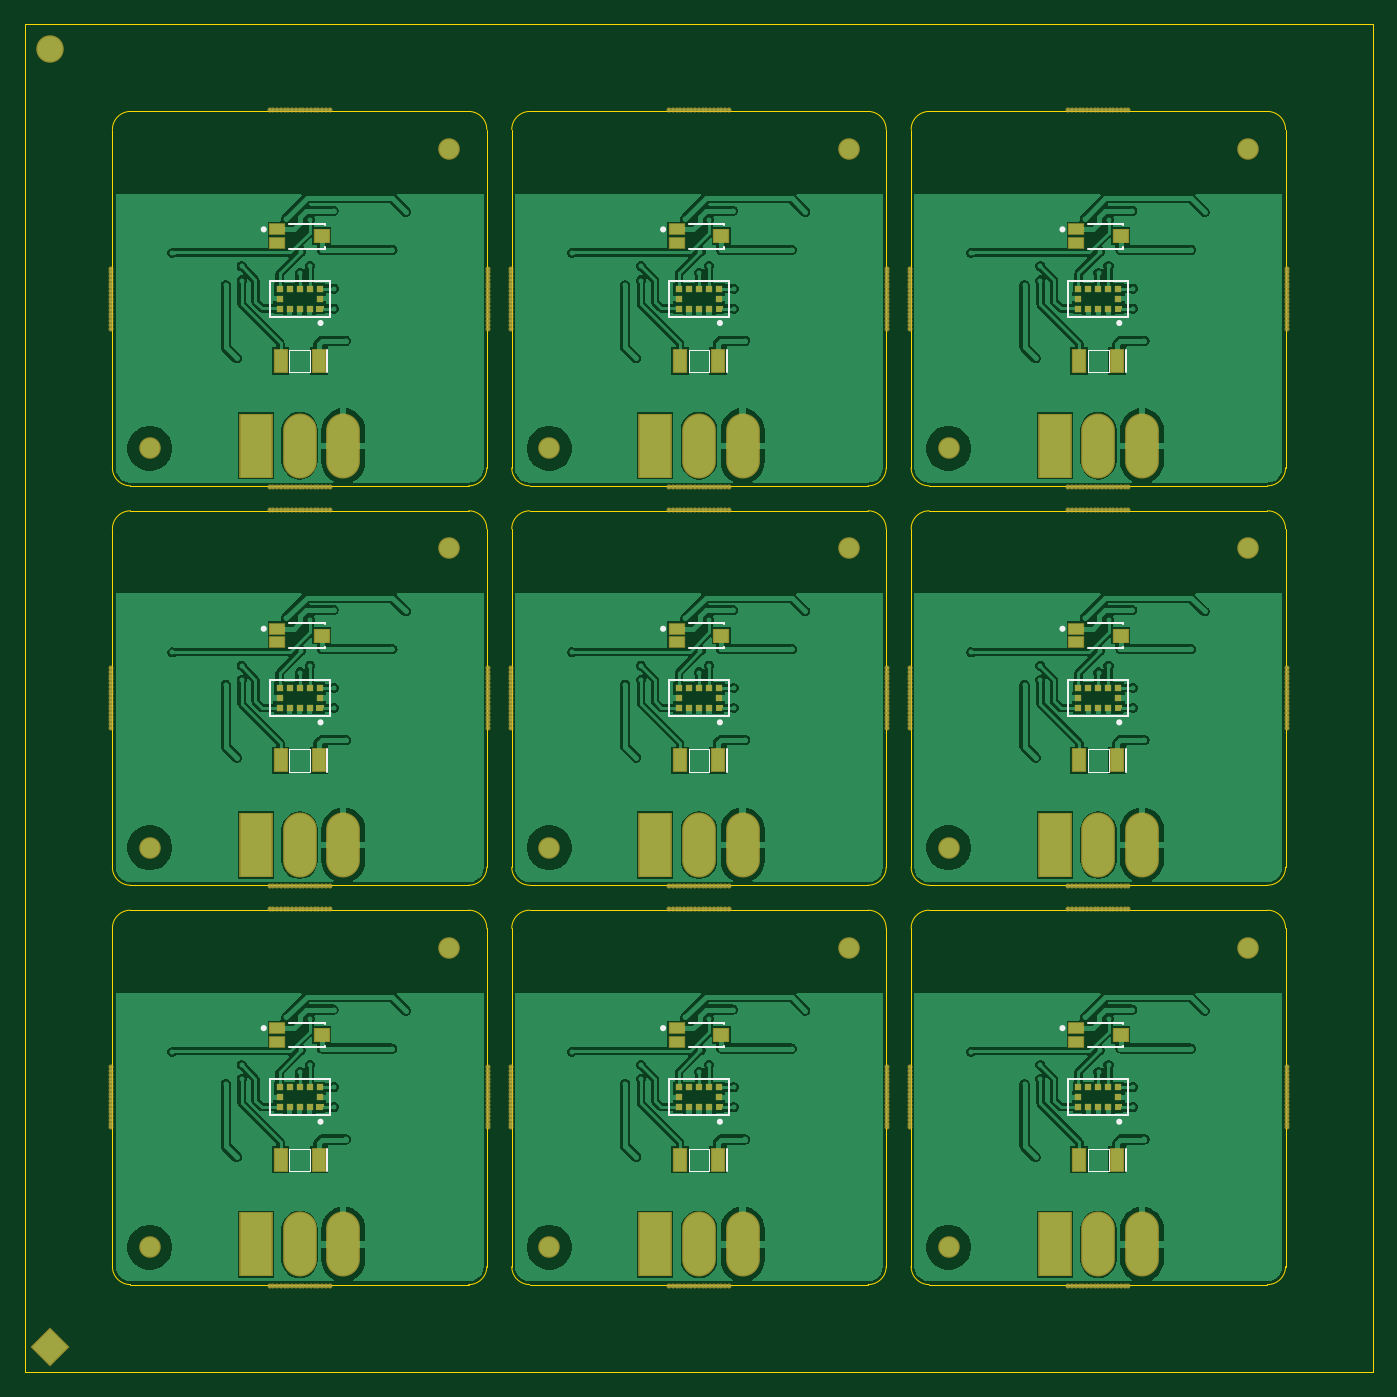
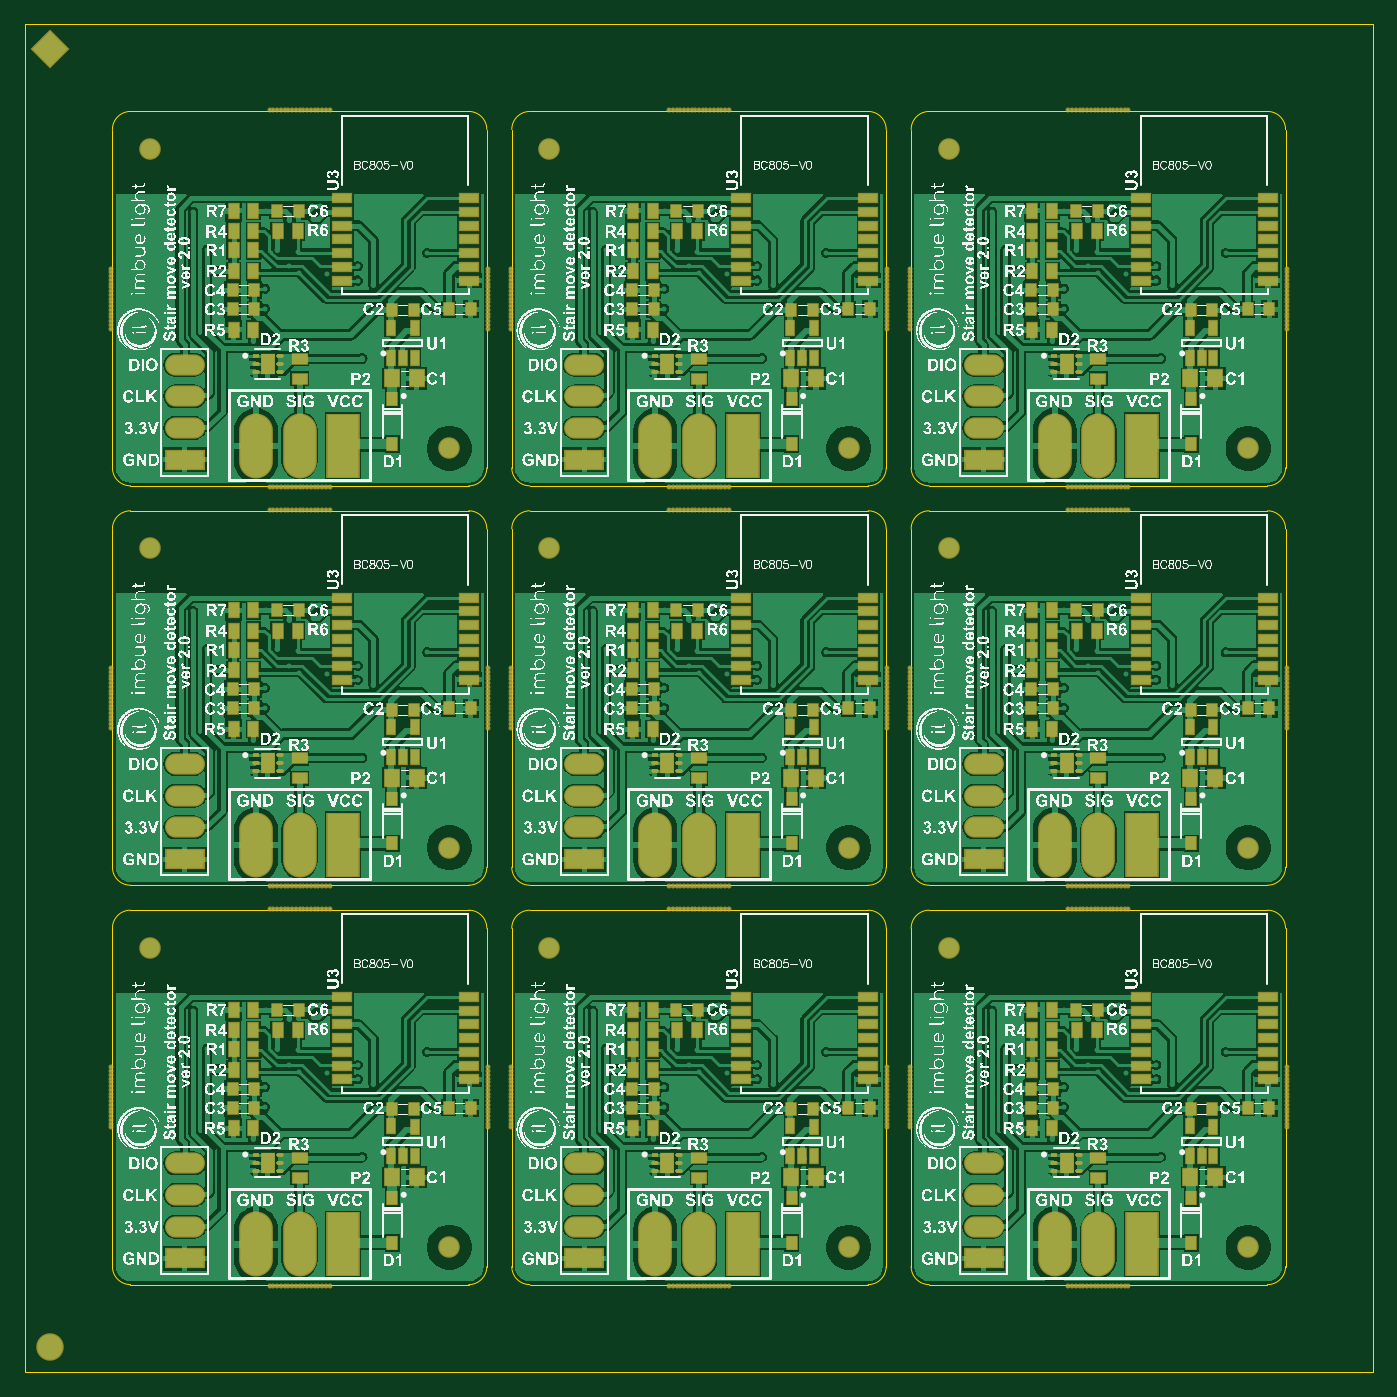
Circuit board: 9 layer files. Board 108.0 x 108.0 mm.
- bottom_copper: imbuelight_move_detection — panel.GBL (255741 bytes)
- bottom_silk: imbuelight_move_detection — panel.GBO (2761706 bytes)
- paste: imbuelight_move_detection — panel.GBP (13784 bytes)
- bottom_mask: imbuelight_move_detection — panel.GBS (29856 bytes)
- outline: imbuelight_move_detection — panel.GKO (4553 bytes)
- top_copper: imbuelight_move_detection — panel.GTL (165391 bytes)
- top_silk: imbuelight_move_detection — panel.GTO (5827 bytes)
- paste: imbuelight_move_detection — panel.GTP (5220 bytes)
- top_mask: imbuelight_move_detection — panel.GTS (21278 bytes)

=== bottom_copper: imbuelight_move_detection — panel.GBL (255741 bytes, source omitted) ===
=== bottom_silk: imbuelight_move_detection — panel.GBO (2761706 bytes, source omitted) ===
=== paste: imbuelight_move_detection — panel.GBP (13784 bytes, source omitted) ===
=== bottom_mask: imbuelight_move_detection — panel.GBS (29856 bytes, source omitted) ===
=== outline: imbuelight_move_detection — panel.GKO ===
G04*
G04 #@! TF.GenerationSoftware,Altium Limited,Altium Designer,23.5.1 (21)*
G04*
G04 Layer_Color=16711935*
%FSAX44Y44*%
%MOMM*%
G71*
G04*
G04 #@! TF.SameCoordinates,899CF12F-B0FD-4176-B9D3-CD2A61966E73*
G04*
G04*
G04 #@! TF.FilePolarity,Positive*
G04*
G01*
G75*
%ADD39C,0.1000*%
D39*
X00000000Y00000000D02*
X01080000D01*
X01080000Y01080000D02*
X01080000Y00000000D01*
X-00000000Y01080000D02*
X00000000Y00000000D01*
X00000000Y01080000D02*
X01080000D01*
X00355516Y00070000D02*
G03*
X00370000Y00084485I00000000J00014485D01*
G01*
X00070000D02*
G03*
X00084485Y00070000I00014485J00000000D01*
G01*
X00084485Y00370000D02*
G03*
X00070000Y00355516I00000000J-00014485D01*
G01*
X00370000D02*
G03*
X00355516Y00370000I-00014485J00000000D01*
G01*
X00370000Y00084485D02*
Y00355515D01*
X00084485Y00070000D02*
X00355515D01*
X00070000Y00084485D02*
Y00355516D01*
X00084485Y00370000D02*
X00355516D01*
X00675516Y00070000D02*
G03*
X00690001Y00084485I00000000J00014485D01*
G01*
X00390000D02*
G03*
X00404485Y00070000I00014485J00000000D01*
G01*
X00404485Y00370000D02*
G03*
X00390000Y00355516I00000000J-00014485D01*
G01*
X00690001D02*
G03*
X00675516Y00370000I-00014485J00000000D01*
G01*
X00690001Y00084485D02*
Y00355515D01*
X00404485Y00070000D02*
X00675516D01*
X00390000Y00084485D02*
Y00355516D01*
X00404485Y00370000D02*
X00675516D01*
X00995516Y00070000D02*
G03*
X01010001Y00084485I00000000J00014485D01*
G01*
X00710001D02*
G03*
X00724485Y00070000I00014485J00000000D01*
G01*
X00724485Y00370000D02*
G03*
X00710001Y00355516I00000000J-00014485D01*
G01*
X01010001D02*
G03*
X00995516Y00370000I-00014485J00000000D01*
G01*
X01010001Y00084485D02*
Y00355515D01*
X00724485Y00070000D02*
X00995516D01*
X00710001Y00084485D02*
Y00355516D01*
X00724485Y00370000D02*
X00995516D01*
X00355516Y00390000D02*
G03*
X00370000Y00404485I00000000J00014485D01*
G01*
X00070000D02*
G03*
X00084485Y00390000I00014485J00000000D01*
G01*
X00084485Y00690000D02*
G03*
X00070000Y00675516I00000000J-00014485D01*
G01*
X00370000D02*
G03*
X00355516Y00690000I-00014485J00000000D01*
G01*
X00370000Y00404485D02*
Y00675516D01*
X00084485Y00390000D02*
X00355515D01*
X00070000Y00404485D02*
Y00675516D01*
X00084485Y00690000D02*
X00355516D01*
X00675516Y00390000D02*
G03*
X00690001Y00404485I00000000J00014485D01*
G01*
X00390000D02*
G03*
X00404485Y00390000I00014485J00000000D01*
G01*
X00404485Y00690000D02*
G03*
X00390000Y00675516I00000000J-00014485D01*
G01*
X00690001D02*
G03*
X00675516Y00690000I-00014485J00000000D01*
G01*
X00690001Y00404485D02*
Y00675516D01*
X00404485Y00390000D02*
X00675516D01*
X00390000Y00404485D02*
Y00675516D01*
X00404485Y00690000D02*
X00675516D01*
X00995516Y00390000D02*
G03*
X01010001Y00404485I00000000J00014485D01*
G01*
X00710001D02*
G03*
X00724485Y00390000I00014485J00000000D01*
G01*
X00724485Y00690000D02*
G03*
X00710001Y00675516I00000000J-00014485D01*
G01*
X01010001D02*
G03*
X00995516Y00690000I-00014485J00000000D01*
G01*
X01010001Y00404485D02*
Y00675516D01*
X00724485Y00390000D02*
X00995516D01*
X00710001Y00404485D02*
Y00675516D01*
X00724485Y00690000D02*
X00995516D01*
X00355516Y00710000D02*
G03*
X00370000Y00724485I00000000J00014485D01*
G01*
X00070000D02*
G03*
X00084485Y00710000I00014485J00000000D01*
G01*
X00084485Y01010001D02*
G03*
X00070000Y00995516I00000000J-00014485D01*
G01*
X00370000D02*
G03*
X00355516Y01010001I-00014485J00000000D01*
G01*
X00370000Y00724485D02*
Y00995516D01*
X00084485Y00710000D02*
X00355515D01*
X00070000Y00724485D02*
Y00995516D01*
X00084485Y01010001D02*
X00355516D01*
X00675516Y00710000D02*
G03*
X00690001Y00724485I00000000J00014485D01*
G01*
X00390000D02*
G03*
X00404485Y00710000I00014485J00000000D01*
G01*
X00404485Y01010001D02*
G03*
X00390000Y00995516I00000000J-00014485D01*
G01*
X00690001D02*
G03*
X00675516Y01010001I-00014485J00000000D01*
G01*
X00690001Y00724485D02*
Y00995516D01*
X00404485Y00710000D02*
X00675516D01*
X00390000Y00724485D02*
Y00995516D01*
X00404485Y01010001D02*
X00675516D01*
X00995516Y00710000D02*
G03*
X01010001Y00724485I00000000J00014485D01*
G01*
X00710001D02*
G03*
X00724485Y00710000I00014485J00000000D01*
G01*
X00724485Y01010001D02*
G03*
X00710001Y00995516I00000000J-00014485D01*
G01*
X01010001D02*
G03*
X00995516Y01010001I-00014485J00000000D01*
G01*
X01010001Y00724485D02*
Y00995516D01*
X00724485Y00710000D02*
X00995516D01*
X00710001Y00724485D02*
Y00995516D01*
X00724485Y01010001D02*
X00995516D01*
M02*

=== top_copper: imbuelight_move_detection — panel.GTL (165391 bytes, source omitted) ===
=== top_silk: imbuelight_move_detection — panel.GTO ===
G04*
G04 #@! TF.GenerationSoftware,Altium Limited,Altium Designer,23.5.1 (21)*
G04*
G04 Layer_Color=65535*
%FSAX44Y44*%
%MOMM*%
G71*
G04*
G04 #@! TF.SameCoordinates,899CF12F-B0FD-4176-B9D3-CD2A61966E73*
G04*
G04*
G04 #@! TF.FilePolarity,Positive*
G04*
G01*
G75*
%ADD37C,0.2500*%
%ADD38C,0.2000*%
%ADD39C,0.1000*%
D37*
X00192500Y00275500D02*
G03*
X00192500Y00275500I-00001250J00000000D01*
G01*
X00238000Y00200500D02*
G03*
X00238000Y00200500I-00001250J00000000D01*
G01*
X00512500Y00275500D02*
G03*
X00512500Y00275500I-00001250J00000000D01*
G01*
X00558000Y00200500D02*
G03*
X00558000Y00200500I-00001250J00000000D01*
G01*
X00832501Y00275500D02*
G03*
X00832501Y00275500I-00001250J00000000D01*
G01*
X00878001Y00200500D02*
G03*
X00878001Y00200500I-00001250J00000000D01*
G01*
X00192500Y00595500D02*
G03*
X00192500Y00595500I-00001250J00000000D01*
G01*
X00238000Y00520500D02*
G03*
X00238000Y00520500I-00001250J00000000D01*
G01*
X00512500Y00595500D02*
G03*
X00512500Y00595500I-00001250J00000000D01*
G01*
X00558000Y00520500D02*
G03*
X00558000Y00520500I-00001250J00000000D01*
G01*
X00832501Y00595500D02*
G03*
X00832501Y00595500I-00001250J00000000D01*
G01*
X00878001Y00520500D02*
G03*
X00878001Y00520500I-00001250J00000000D01*
G01*
X00192500Y00915500D02*
G03*
X00192500Y00915500I-00001250J00000000D01*
G01*
X00238000Y00840500D02*
G03*
X00238000Y00840500I-00001250J00000000D01*
G01*
X00512500Y00915500D02*
G03*
X00512500Y00915500I-00001250J00000000D01*
G01*
X00558000Y00840500D02*
G03*
X00558000Y00840500I-00001250J00000000D01*
G01*
X00832501Y00915500D02*
G03*
X00832501Y00915500I-00001250J00000000D01*
G01*
X00878001Y00840500D02*
G03*
X00878001Y00840500I-00001250J00000000D01*
G01*
D38*
X00240000Y00279000D02*
Y00280000D01*
Y00260000D02*
Y00261000D01*
X00211720Y00280000D02*
X00240000D01*
X00211720Y00260000D02*
X00240000D01*
X00242225Y00161110D02*
Y00178890D01*
X00196000Y00234500D02*
X00244000D01*
Y00205500D02*
Y00234500D01*
X00196000Y00205500D02*
X00244000D01*
X00196000D02*
Y00234500D01*
X00560000Y00279000D02*
Y00280000D01*
Y00260000D02*
Y00261000D01*
X00531720Y00280000D02*
X00560000D01*
X00531720Y00260000D02*
X00560000D01*
X00562225Y00161110D02*
Y00178890D01*
X00516000Y00234500D02*
X00564000D01*
Y00205500D02*
Y00234500D01*
X00516000Y00205500D02*
X00564000D01*
X00516000D02*
Y00234500D01*
X00880001Y00279000D02*
Y00280000D01*
Y00260000D02*
Y00261000D01*
X00851721Y00280000D02*
X00880001D01*
X00851721Y00260000D02*
X00880001D01*
X00882226Y00161110D02*
Y00178890D01*
X00836001Y00234500D02*
X00884001D01*
Y00205500D02*
Y00234500D01*
X00836001Y00205500D02*
X00884001D01*
X00836001D02*
Y00234500D01*
X00240000Y00599000D02*
Y00600000D01*
Y00580000D02*
Y00581000D01*
X00211720Y00600000D02*
X00240000D01*
X00211720Y00580000D02*
X00240000D01*
X00242225Y00481110D02*
Y00498890D01*
X00196000Y00554500D02*
X00244000D01*
Y00525500D02*
Y00554500D01*
X00196000Y00525500D02*
X00244000D01*
X00196000D02*
Y00554500D01*
X00560000Y00599000D02*
Y00600000D01*
Y00580000D02*
Y00581000D01*
X00531720Y00600000D02*
X00560000D01*
X00531720Y00580000D02*
X00560000D01*
X00562225Y00481110D02*
Y00498890D01*
X00516000Y00554500D02*
X00564000D01*
Y00525500D02*
Y00554500D01*
X00516000Y00525500D02*
X00564000D01*
X00516000D02*
Y00554500D01*
X00880001Y00599000D02*
Y00600000D01*
Y00580000D02*
Y00581000D01*
X00851721Y00600000D02*
X00880001D01*
X00851721Y00580000D02*
X00880001D01*
X00882226Y00481110D02*
Y00498890D01*
X00836001Y00554500D02*
X00884001D01*
Y00525500D02*
Y00554500D01*
X00836001Y00525500D02*
X00884001D01*
X00836001D02*
Y00554500D01*
X00240000Y00919000D02*
Y00920001D01*
Y00900001D02*
Y00901001D01*
X00211720Y00920001D02*
X00240000D01*
X00211720Y00900001D02*
X00240000D01*
X00242225Y00801110D02*
Y00818890D01*
X00196000Y00874501D02*
X00244000D01*
Y00845500D02*
Y00874501D01*
X00196000Y00845500D02*
X00244000D01*
X00196000D02*
Y00874501D01*
X00560000Y00919000D02*
Y00920001D01*
Y00900001D02*
Y00901001D01*
X00531720Y00920001D02*
X00560000D01*
X00531720Y00900001D02*
X00560000D01*
X00562225Y00801110D02*
Y00818890D01*
X00516000Y00874501D02*
X00564000D01*
Y00845500D02*
Y00874501D01*
X00516000Y00845500D02*
X00564000D01*
X00516000D02*
Y00874501D01*
X00880001Y00919000D02*
Y00920001D01*
Y00900001D02*
Y00901001D01*
X00851721Y00920001D02*
X00880001D01*
X00851721Y00900001D02*
X00880001D01*
X00882226Y00801110D02*
Y00818890D01*
X00836001Y00874501D02*
X00884001D01*
Y00845500D02*
Y00874501D01*
X00836001Y00845500D02*
X00884001D01*
X00836001D02*
Y00874501D01*
D39*
X00228255Y00161110D02*
Y00178890D01*
X00211745Y00161110D02*
Y00178890D01*
X00228255D01*
X00211745Y00161110D02*
X00228255D01*
X00548255D02*
Y00178890D01*
X00531745Y00161110D02*
Y00178890D01*
X00548255D01*
X00531745Y00161110D02*
X00548255D01*
X00868256D02*
Y00178890D01*
X00851746Y00161110D02*
Y00178890D01*
X00868256D01*
X00851746Y00161110D02*
X00868256D01*
X00228255Y00481110D02*
Y00498890D01*
X00211745Y00481110D02*
Y00498890D01*
X00228255D01*
X00211745Y00481110D02*
X00228255D01*
X00548255D02*
Y00498890D01*
X00531745Y00481110D02*
Y00498890D01*
X00548255D01*
X00531745Y00481110D02*
X00548255D01*
X00868256D02*
Y00498890D01*
X00851746Y00481110D02*
Y00498890D01*
X00868256D01*
X00851746Y00481110D02*
X00868256D01*
X00228255Y00801110D02*
Y00818890D01*
X00211745Y00801110D02*
Y00818890D01*
X00228255D01*
X00211745Y00801110D02*
X00228255D01*
X00548255D02*
Y00818890D01*
X00531745Y00801110D02*
Y00818890D01*
X00548255D01*
X00531745Y00801110D02*
X00548255D01*
X00868256D02*
Y00818890D01*
X00851746Y00801110D02*
Y00818890D01*
X00868256D01*
X00851746Y00801110D02*
X00868256D01*
M02*

=== paste: imbuelight_move_detection — panel.GTP ===
G04*
G04 #@! TF.GenerationSoftware,Altium Limited,Altium Designer,23.5.1 (21)*
G04*
G04 Layer_Color=8421504*
%FSAX44Y44*%
%MOMM*%
G71*
G04*
G04 #@! TF.SameCoordinates,899CF12F-B0FD-4176-B9D3-CD2A61966E73*
G04*
G04*
G04 #@! TF.FilePolarity,Positive*
G04*
G01*
G75*
%ADD10P,2.8284X4X270.0*%
%ADD11C,2.0000*%
%ADD12R,1.1000X1.0000*%
%ADD13R,1.1000X0.8000*%
%ADD14R,1.0160X1.7780*%
%ADD15R,0.5000X0.5000*%
%ADD16C,0.4500*%
G36*
X00879301Y00852001D02*
X00878501D01*
Y00849501D01*
X00873501D01*
Y00854501D01*
X00879301D01*
Y00852001D01*
D02*
G37*
G36*
X00559300D02*
X00558500D01*
Y00849501D01*
X00553500D01*
Y00854501D01*
X00559300D01*
Y00852001D01*
D02*
G37*
G36*
X00239300D02*
X00238500D01*
Y00849501D01*
X00233500D01*
Y00854501D01*
X00239300D01*
Y00852001D01*
D02*
G37*
G36*
X00879301Y00532000D02*
X00878501D01*
Y00529500D01*
X00873501D01*
Y00534500D01*
X00879301D01*
Y00532000D01*
D02*
G37*
G36*
X00559300D02*
X00558500D01*
Y00529500D01*
X00553500D01*
Y00534500D01*
X00559300D01*
Y00532000D01*
D02*
G37*
G36*
X00239300D02*
X00238500D01*
Y00529500D01*
X00233500D01*
Y00534500D01*
X00239300D01*
Y00532000D01*
D02*
G37*
G36*
X00879301Y00212000D02*
X00878501D01*
Y00209500D01*
X00873501D01*
Y00214500D01*
X00879301D01*
Y00212000D01*
D02*
G37*
G36*
X00559300D02*
X00558500D01*
Y00209500D01*
X00553500D01*
Y00214500D01*
X00559300D01*
Y00212000D01*
D02*
G37*
G36*
X00239300D02*
X00238500D01*
Y00209500D01*
X00233500D01*
Y00214500D01*
X00239300D01*
Y00212000D01*
D02*
G37*
D10*
X00020000Y00020000D02*
D03*
D11*
X00020000Y01060000D02*
D03*
D12*
X00237750Y00270000D02*
D03*
X00557750D02*
D03*
X00877751D02*
D03*
X00237750Y00590000D02*
D03*
X00557750D02*
D03*
X00877751D02*
D03*
X00237750Y00910001D02*
D03*
X00557750D02*
D03*
X00877751D02*
D03*
D13*
X00202250Y00264500D02*
D03*
Y00275500D02*
D03*
X00522250Y00264500D02*
D03*
Y00275500D02*
D03*
X00842251Y00264500D02*
D03*
Y00275500D02*
D03*
X00202250Y00584500D02*
D03*
Y00595500D02*
D03*
X00522250Y00584500D02*
D03*
Y00595500D02*
D03*
X00842251Y00584500D02*
D03*
Y00595500D02*
D03*
X00202250Y00904501D02*
D03*
Y00915500D02*
D03*
X00522250Y00904501D02*
D03*
Y00915500D02*
D03*
X00842251Y00904501D02*
D03*
Y00915500D02*
D03*
D14*
X00235240Y00170000D02*
D03*
X00204760D02*
D03*
X00555240D02*
D03*
X00524760D02*
D03*
X00875241D02*
D03*
X00844761D02*
D03*
X00235240Y00490000D02*
D03*
X00204760D02*
D03*
X00555240D02*
D03*
X00524760D02*
D03*
X00875241D02*
D03*
X00844761D02*
D03*
X00235240Y00810000D02*
D03*
X00204760D02*
D03*
X00555240D02*
D03*
X00524760D02*
D03*
X00875241D02*
D03*
X00844761D02*
D03*
D15*
X00228000Y00212000D02*
D03*
X00220000D02*
D03*
X00212000D02*
D03*
X00204000D02*
D03*
Y00228000D02*
D03*
X00212000D02*
D03*
X00220000D02*
D03*
X00228000D02*
D03*
X00236000D02*
D03*
X00204000Y00220000D02*
D03*
X00236000D02*
D03*
X00548000Y00212000D02*
D03*
X00540000D02*
D03*
X00532000D02*
D03*
X00524000D02*
D03*
Y00228000D02*
D03*
X00532000D02*
D03*
X00540000D02*
D03*
X00548000D02*
D03*
X00556000D02*
D03*
X00524000Y00220000D02*
D03*
X00556000D02*
D03*
X00868001Y00212000D02*
D03*
X00860001D02*
D03*
X00852001D02*
D03*
X00844001D02*
D03*
Y00228000D02*
D03*
X00852001D02*
D03*
X00860001D02*
D03*
X00868001D02*
D03*
X00876001D02*
D03*
X00844001Y00220000D02*
D03*
X00876001D02*
D03*
X00228000Y00532000D02*
D03*
X00220000D02*
D03*
X00212000D02*
D03*
X00204000D02*
D03*
Y00548000D02*
D03*
X00212000D02*
D03*
X00220000D02*
D03*
X00228000D02*
D03*
X00236000D02*
D03*
X00204000Y00540000D02*
D03*
X00236000D02*
D03*
X00548000Y00532000D02*
D03*
X00540000D02*
D03*
X00532000D02*
D03*
X00524000D02*
D03*
Y00548000D02*
D03*
X00532000D02*
D03*
X00540000D02*
D03*
X00548000D02*
D03*
X00556000D02*
D03*
X00524000Y00540000D02*
D03*
X00556000D02*
D03*
X00868001Y00532000D02*
D03*
X00860001D02*
D03*
X00852001D02*
D03*
X00844001D02*
D03*
Y00548000D02*
D03*
X00852001D02*
D03*
X00860001D02*
D03*
X00868001D02*
D03*
X00876001D02*
D03*
X00844001Y00540000D02*
D03*
X00876001D02*
D03*
X00228000Y00852001D02*
D03*
X00220000D02*
D03*
X00212000D02*
D03*
X00204000D02*
D03*
Y00868000D02*
D03*
X00212000D02*
D03*
X00220000D02*
D03*
X00228000D02*
D03*
X00236000D02*
D03*
X00204000Y00860001D02*
D03*
X00236000D02*
D03*
X00548000Y00852001D02*
D03*
X00540000D02*
D03*
X00532000D02*
D03*
X00524000D02*
D03*
Y00868000D02*
D03*
X00532000D02*
D03*
X00540000D02*
D03*
X00548000D02*
D03*
X00556000D02*
D03*
X00524000Y00860001D02*
D03*
X00556000D02*
D03*
X00868001Y00852001D02*
D03*
X00860001D02*
D03*
X00852001D02*
D03*
X00844001D02*
D03*
Y00868000D02*
D03*
X00852001D02*
D03*
X00860001D02*
D03*
X00868001D02*
D03*
X00876001D02*
D03*
X00844001Y00860001D02*
D03*
X00876001D02*
D03*
D16*
X00236000Y00212000D02*
D03*
X00556000D02*
D03*
X00876001D02*
D03*
X00236000Y00532000D02*
D03*
X00556000D02*
D03*
X00876001D02*
D03*
X00236000Y00852001D02*
D03*
X00556000D02*
D03*
X00876001D02*
D03*
M02*

=== top_mask: imbuelight_move_detection — panel.GTS (21278 bytes, source omitted) ===
